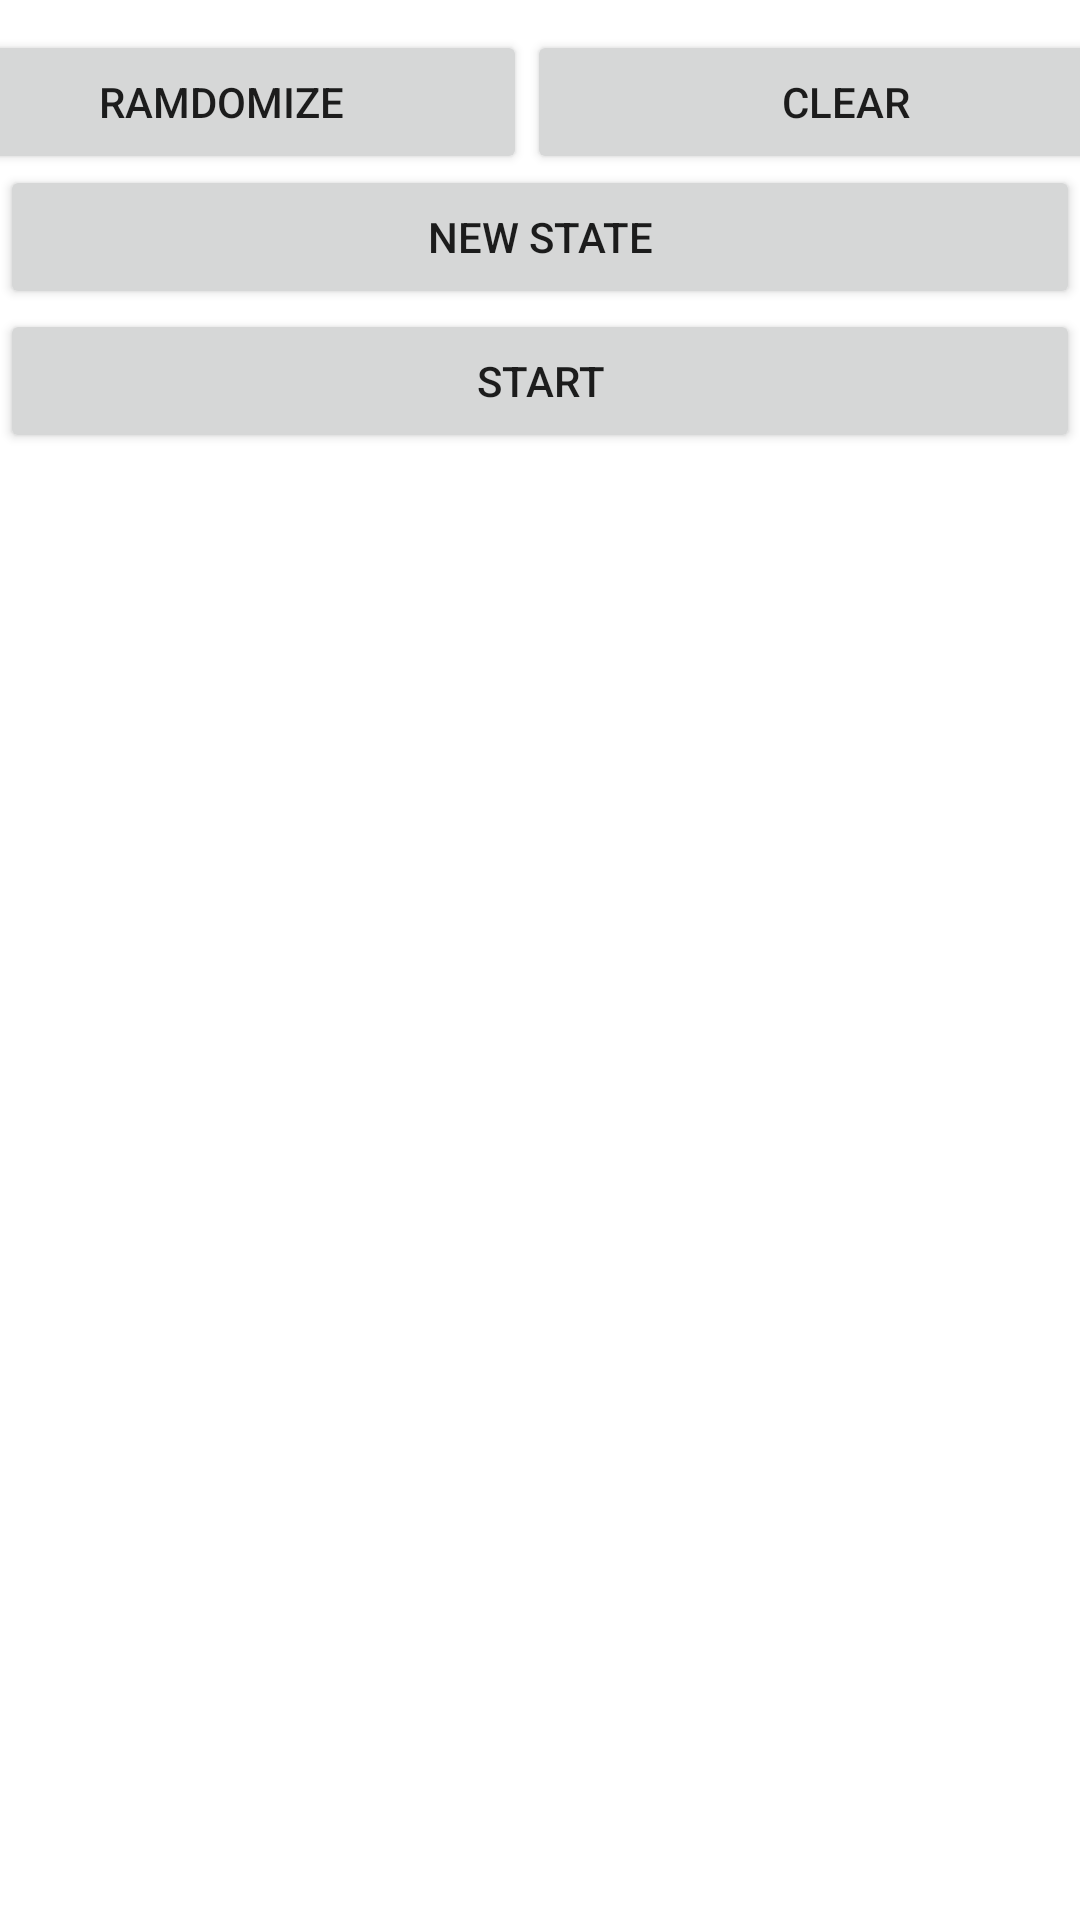

Reconstruct the res/layout file that produces this screen, plus the resources it refers to.
<!-- AndroidManifest.xml: application theme Theme.CellularAutomaton -->
<!-- res/layout/activity_main.xml -->
<?xml version="1.0" encoding="utf-8"?>
<RelativeLayout xmlns:android="http://schemas.android.com/apk/res/android"

    xmlns:app="http://schemas.android.com/apk/res-auto"
    xmlns:tools="http://schemas.android.com/tools"
    android:id="@+id/mainLayout"
    android:layout_width="match_parent"
    android:layout_height="match_parent"
    tools:context=".MainActivity">

    <TableLayout
        android:id="@+id/mainTable"
        android:layout_width="fill_parent"
        android:layout_height="wrap_content"
        android:background="#FFFFFF"
        android:clipToPadding="false"
        android:divider="@drawable/ic_launcher_background"
        android:padding="5dp"
        android:paddingStart="5dp"
        android:paddingLeft="5dp"
        android:paddingTop="5dp"
        android:paddingEnd="5dp"
        android:paddingRight="5dp"
        android:paddingBottom="5dp"
        app:barrierMargin="0dp"
        app:layout_constraintEnd_toEndOf="parent"
        app:layout_constraintStart_toStartOf="parent"
        app:layout_constraintTop_toTopOf="parent" />

    <Button
        android:id="@+id/newState"
        android:layout_width="fill_parent"
        android:layout_height="wrap_content"
        android:layout_below="@+id/mainTable"
        android:layout_marginTop="45dp"
        android:onClick="newState"
        android:text="New State" />

    <TableRow
        android:layout_width="match_parent"
        android:layout_height="wrap_content"
        android:layout_below="@+id/mainTable"
        android:layout_marginTop="0dp"
        android:gravity="center">

        <Button
            android:id="@+id/ramdomize"
            android:layout_width="204dp"
            android:layout_height="wrap_content"
            android:layout_marginStart="0dp"
            android:layout_marginTop="0dp"
            android:onClick="setRandom"
            android:text="ramdomize" />

        <Button
            android:id="@+id/clear"
            android:layout_width="213dp"
            android:layout_height="wrap_content"
            android:onClick="clearMainTable"
            android:text="Clear" />
    </TableRow>

    <Button
        android:id="@+id/start"
        android:layout_width="fill_parent"
        android:layout_height="wrap_content"
        android:layout_below="@+id/newState"
        android:layout_marginTop="0dp"
        android:onClick="startGame"
        android:text="Start" />

</RelativeLayout>
<!-- resources referenced by this layout -->
<resources>
  <style name="Theme.CellularAutomaton" parent="Theme.MaterialComponents.DayNight.DarkActionBar">
          
          <item name="colorPrimary">@color/purple_500</item>
          <item name="colorPrimaryVariant">@color/purple_700</item>
          <item name="colorOnPrimary">@color/white</item>
          
          <item name="colorSecondary">@color/teal_200</item>
          <item name="colorSecondaryVariant">@color/teal_700</item>
          <item name="colorOnSecondary">@color/black</item>
          
          <item name="android:statusBarColor" tools:targetApi="l">?attr/colorPrimaryVariant</item>
          
      </style>
  <color name="purple_500">#FF6200EE</color>
  <color name="purple_700">#FF3700B3</color>
  <color name="white">#FFFFFFFF</color>
  <color name="teal_200">#FF03DAC5</color>
  <color name="teal_700">#FF018786</color>
  <color name="black">#FF000000</color>
</resources>
